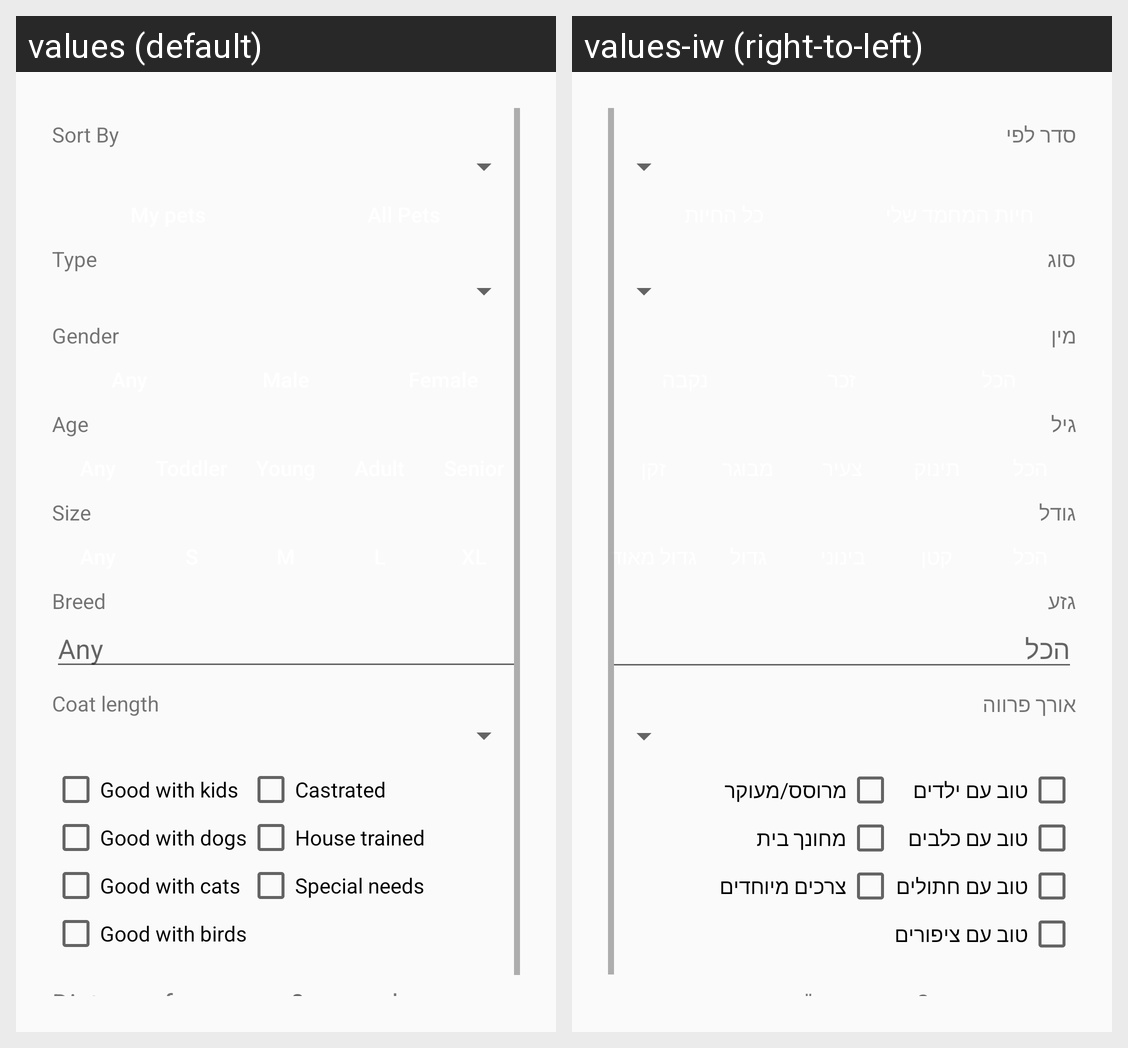

For this localized Android screen grid, give each drawn string resource with its value in every locale shown.
Android screen res/layout/dialog_filter.xml rendered under 2 locales, left to right: values (default), values-iw (right-to-left). Device: Nexus 5 (rendered at 1080×1920; each locale shown at half size, 540×960, under a caption strip naming it); theme AppTheme.
Strings drawn on this screen, with the default value and each locale's value (text and hints the layout hard-codes, and strings that could not be matched under every locale, appear in the picture but are not listed):

sort_by
  values: Sort By
  values-iw: סדר לפי

dialog_filter_all_pets
  values: All Pets
  values-iw: כל החיות

type
  values: Type
  values-iw: סוג

gender
  values: Gender
  values-iw: מין

age
  values: Age
  values-iw: גיל

size
  values: Size
  values-iw: גודל

dialog_filter_button_extra_large
  values: XL
  values-iw: גדול מאוד

breed
  values: Breed
  values-iw: גזע

coat_length
  values: Coat length
  values-iw: אורך פרווה

good_with_kids
  values: Good with kids
  values-iw: טוב עם ילדים

castrated
  values: Castrated
  values-iw: מרוסס/מעוקר

good_with_dogs
  values: Good with dogs
  values-iw: טוב עם כלבים

house_trained
  values: House trained
  values-iw: מחונך בית

good_with_cats
  values: Good with cats
  values-iw: טוב עם חתולים

special_needs
  values: Special needs
  values-iw: צרכים מיוחדים

good_with_birds
  values: Good with birds
  values-iw: טוב עם ציפורים

zero
  values: 0
  values-iw: 0

unit_km
  values: km
  values-iw: ק"מ
